Run: headless pygame with SDL's dummy video driver; simulated clock (each Clock.tick advances the game by its frame time, no real sleeping); random seed 0; keys injected as events and as key.get_pressed() state; no mouse input.
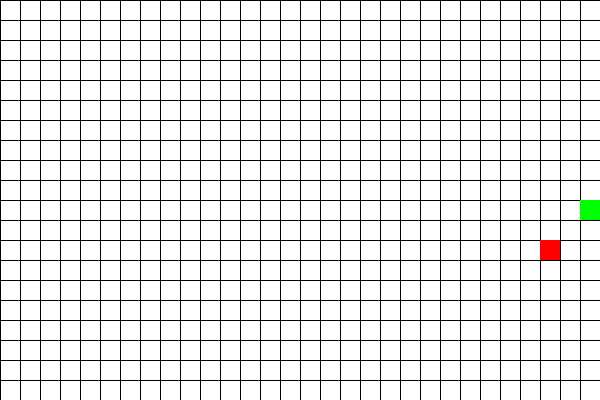
Frame 1 of 1 · flips 1–60 · no input (game ended)

The pygame program that drew these frames:

#pip install pygame
import sys
import random

import pygame

pygame.init()

WIDTH, HEIGHT = 600, 400
CELL_SIZE = 20
GRID_WIDTH = WIDTH // CELL_SIZE
GRID_HEIGHT = HEIGHT // CELL_SIZE
SCREEN = pygame.display.set_mode((WIDTH, HEIGHT))
CLOCK = pygame.time.Clock()

WHITE = (255, 255, 255)
GREEN = (0, 255, 0)
RED = (255, 0, 0)
BLACK = (0, 0, 0)


def draw_grid():
    for x in range(0, WIDTH, CELL_SIZE):
        pygame.draw.line(SCREEN, BLACK, (x, 0), (x, HEIGHT))
    for y in range(0, HEIGHT, CELL_SIZE):
        pygame.draw.line(SCREEN, BLACK, (0, y), (WIDTH, y))


def random_position():
    return (
        random.randint(0, GRID_WIDTH - 1) * CELL_SIZE,
        random.randint(0, GRID_HEIGHT - 1) * CELL_SIZE,
    )


def main():
    snake = [(WIDTH // 2, HEIGHT // 2)]
    direction = (CELL_SIZE, 0)
    food = random_position()

    while True:
        for event in pygame.event.get():
            if event.type == pygame.QUIT:
                pygame.quit()
                sys.exit()
            elif event.type == pygame.KEYDOWN:
                if event.key == pygame.K_UP and direction != (0, CELL_SIZE):
                    direction = (0, -CELL_SIZE)
                elif event.key == pygame.K_DOWN and direction != (0, -CELL_SIZE):
                    direction = (0, CELL_SIZE)
                elif event.key == pygame.K_LEFT and direction != (CELL_SIZE, 0):
                    direction = (-CELL_SIZE, 0)
                elif event.key == pygame.K_RIGHT and direction != (-CELL_SIZE, 0):
                    direction = (CELL_SIZE, 0)

        head = (snake[0][0] + direction[0], snake[0][1] + direction[1])

        if head in snake or not (0 <= head[0] < WIDTH and 0 <= head[1] < HEIGHT):
            pygame.quit()
            sys.exit()

        snake.insert(0, head)

        if head == food:
            food = random_position()
        else:
            snake.pop()

        SCREEN.fill(WHITE)
        draw_grid()

        for segment in snake:
            pygame.draw.rect(
                SCREEN, GREEN, pygame.Rect(segment[0], segment[1], CELL_SIZE, CELL_SIZE)
            )
        pygame.draw.rect(SCREEN, RED, pygame.Rect(food[0], food[1], CELL_SIZE, CELL_SIZE))

        pygame.display.flip()
        CLOCK.tick(15)


if __name__ == "__main__":
    main()
